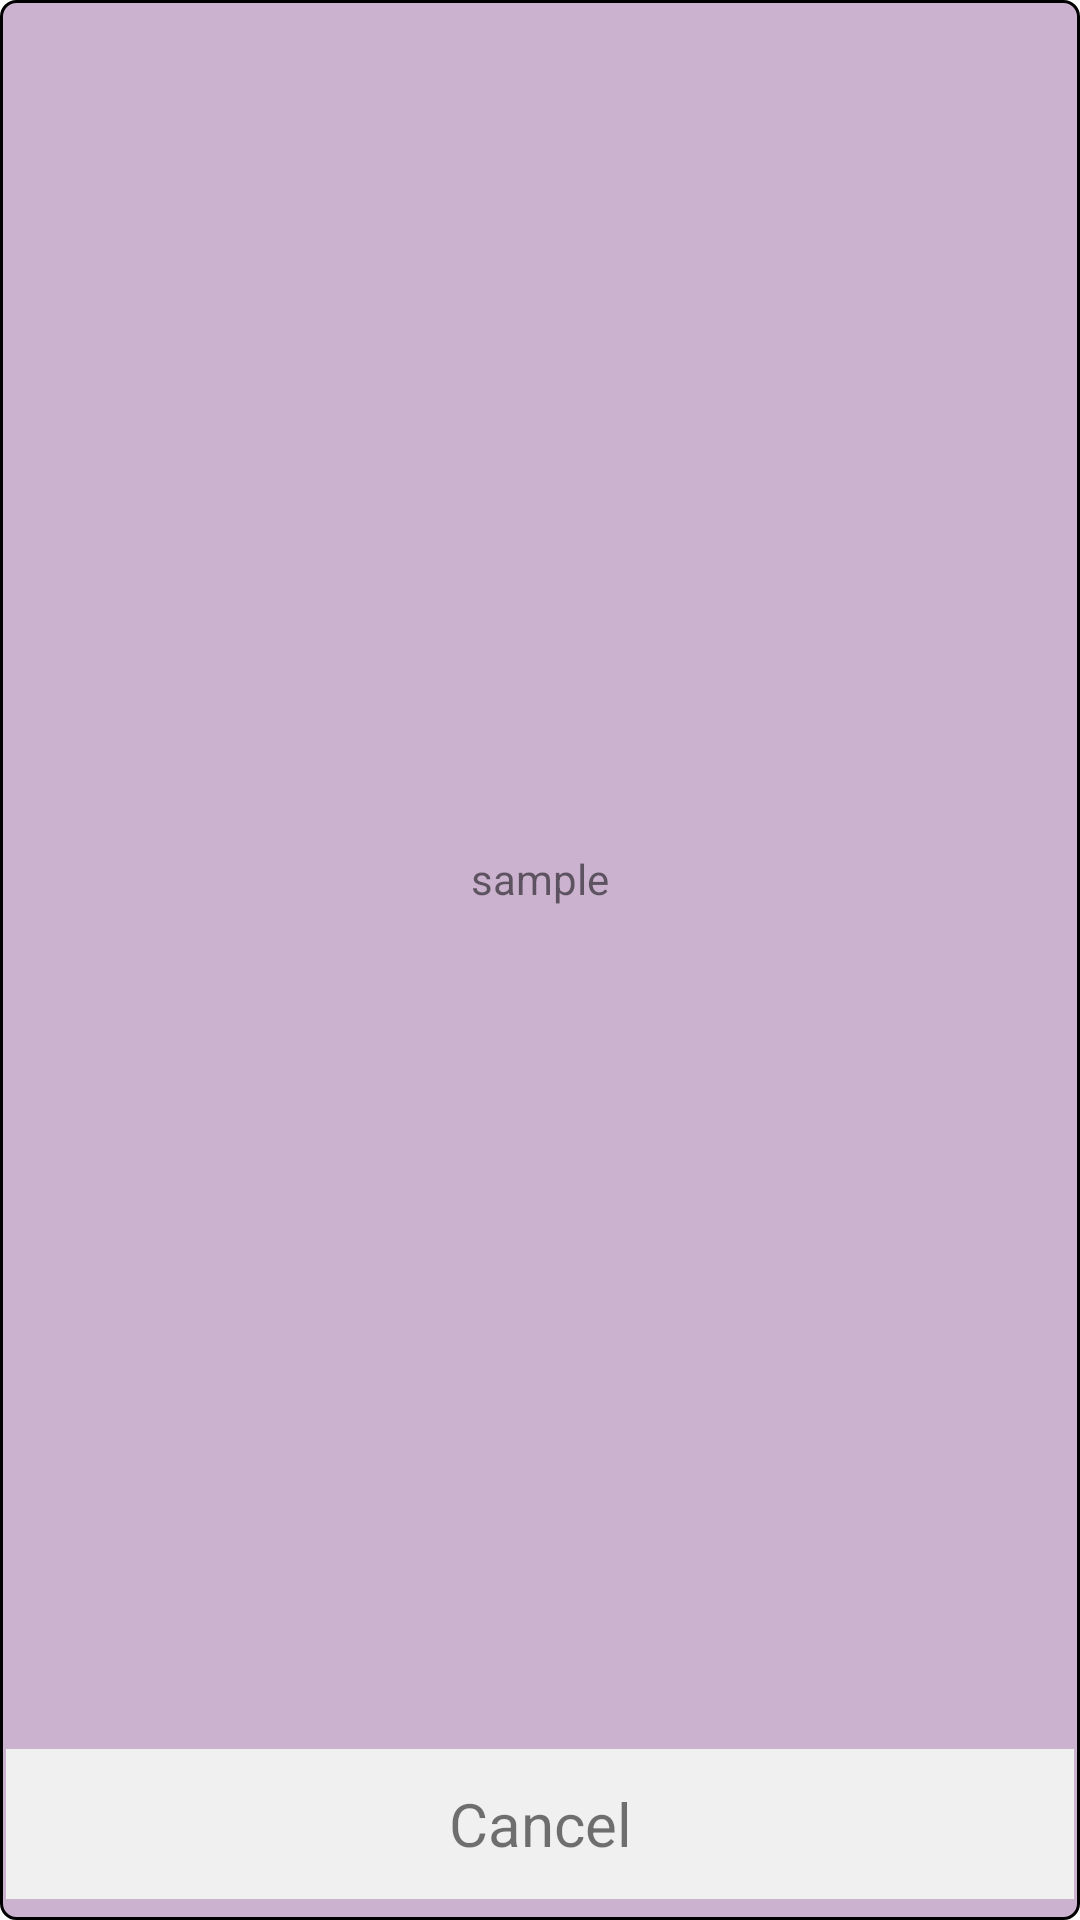

Reconstruct the res/layout file that produces this screen, plus the resources it refers to.
<!-- AndroidManifest.xml: application theme Theme.GoodhaShare -->
<!-- res/layout/sender_dialog.xml -->
<?xml version="1.0" encoding="utf-8"?>
<RelativeLayout xmlns:android="http://schemas.android.com/apk/res/android"
    android:orientation="vertical"
    android:layout_width="300dp"
    android:layout_height="250dp"
    android:gravity="center"
    android:layout_weight="5"
    android:layout_gravity="center_vertical|center_horizontal"
    android:background="@drawable/selected_element_shape">

    <LinearLayout
        android:layout_above="@id/sender_dialog_bottom_button"
        android:gravity="center"
        android:layout_gravity="center_vertical|center_horizontal"
        android:layout_width="match_parent"
        android:layout_height="match_parent"
        android:weightSum="4">

        <TextView
            android:layout_margin="5dp"
            android:id="@+id/sample_text"
            android:layout_width="match_parent"
            android:layout_height="wrap_content"
            android:gravity="center_horizontal|center_vertical"
            android:layout_gravity="center_horizontal|center_vertical"
            android:text="sample"
            />

    </LinearLayout>

    <LinearLayout
        android:id="@+id/sender_dialog_bottom_button"
        android:layout_margin="2dp"
        android:layout_alignParentBottom="true"
        android:layout_width="match_parent"
        android:layout_height="50dp">

        <TextView
            android:id="@+id/sender_cancel_button"
            android:textSize="20dp"
            android:text="Cancel"
            android:gravity="center_horizontal|center_vertical"
            android:layout_gravity="center_vertical|center_horizontal"
            android:layout_width="match_parent"
            android:layout_height="50dp"
            android:background="#f0f0f0"
            />

    </LinearLayout>

</RelativeLayout>
<!-- resources referenced by this layout -->
<resources>
  <!-- drawable selected_element_shape (drawable) -->
  <?xml version="1.0" encoding="utf-8"?>
  <shape xmlns:android="http://schemas.android.com/apk/res/android">
  
      <padding android:bottom="5dp" android:top="5dp"/>
      <solid android:color="#CBB2CF"/>
      <corners android:radius="5dp"/>
      <stroke android:color="@color/black" android:width="1dp"/>
  
  </shape>
  <style name="Theme.GoodhaShare" parent="Theme.MaterialComponents.DayNight.NoActionBar">
          
          <item name="colorPrimary">@color/purple_500</item>
          <item name="colorPrimaryVariant">@color/purple_700</item>
          <item name="colorOnPrimary">@color/white</item>
          
          <item name="colorSecondary">@color/teal_200</item>
          <item name="colorSecondaryVariant">@color/teal_700</item>
          <item name="colorOnSecondary">@color/black</item>
          
          <item name="android:statusBarColor" tools:targetApi="l">?attr/colorPrimaryVariant</item>
          
      </style>
  <!-- not gathered from this repository: default colours our renderer supplied (Android Studio template values) -->
  <color name="purple_500">#FF6200EE</color>
  <color name="purple_700">#FF3700B3</color>
  <color name="teal_200">#FF03DAC5</color>
  <color name="teal_700">#FF018786</color>
  <color name="black">#FF000000</color>
  <color name="white">#FFFFFFFF</color>
</resources>
